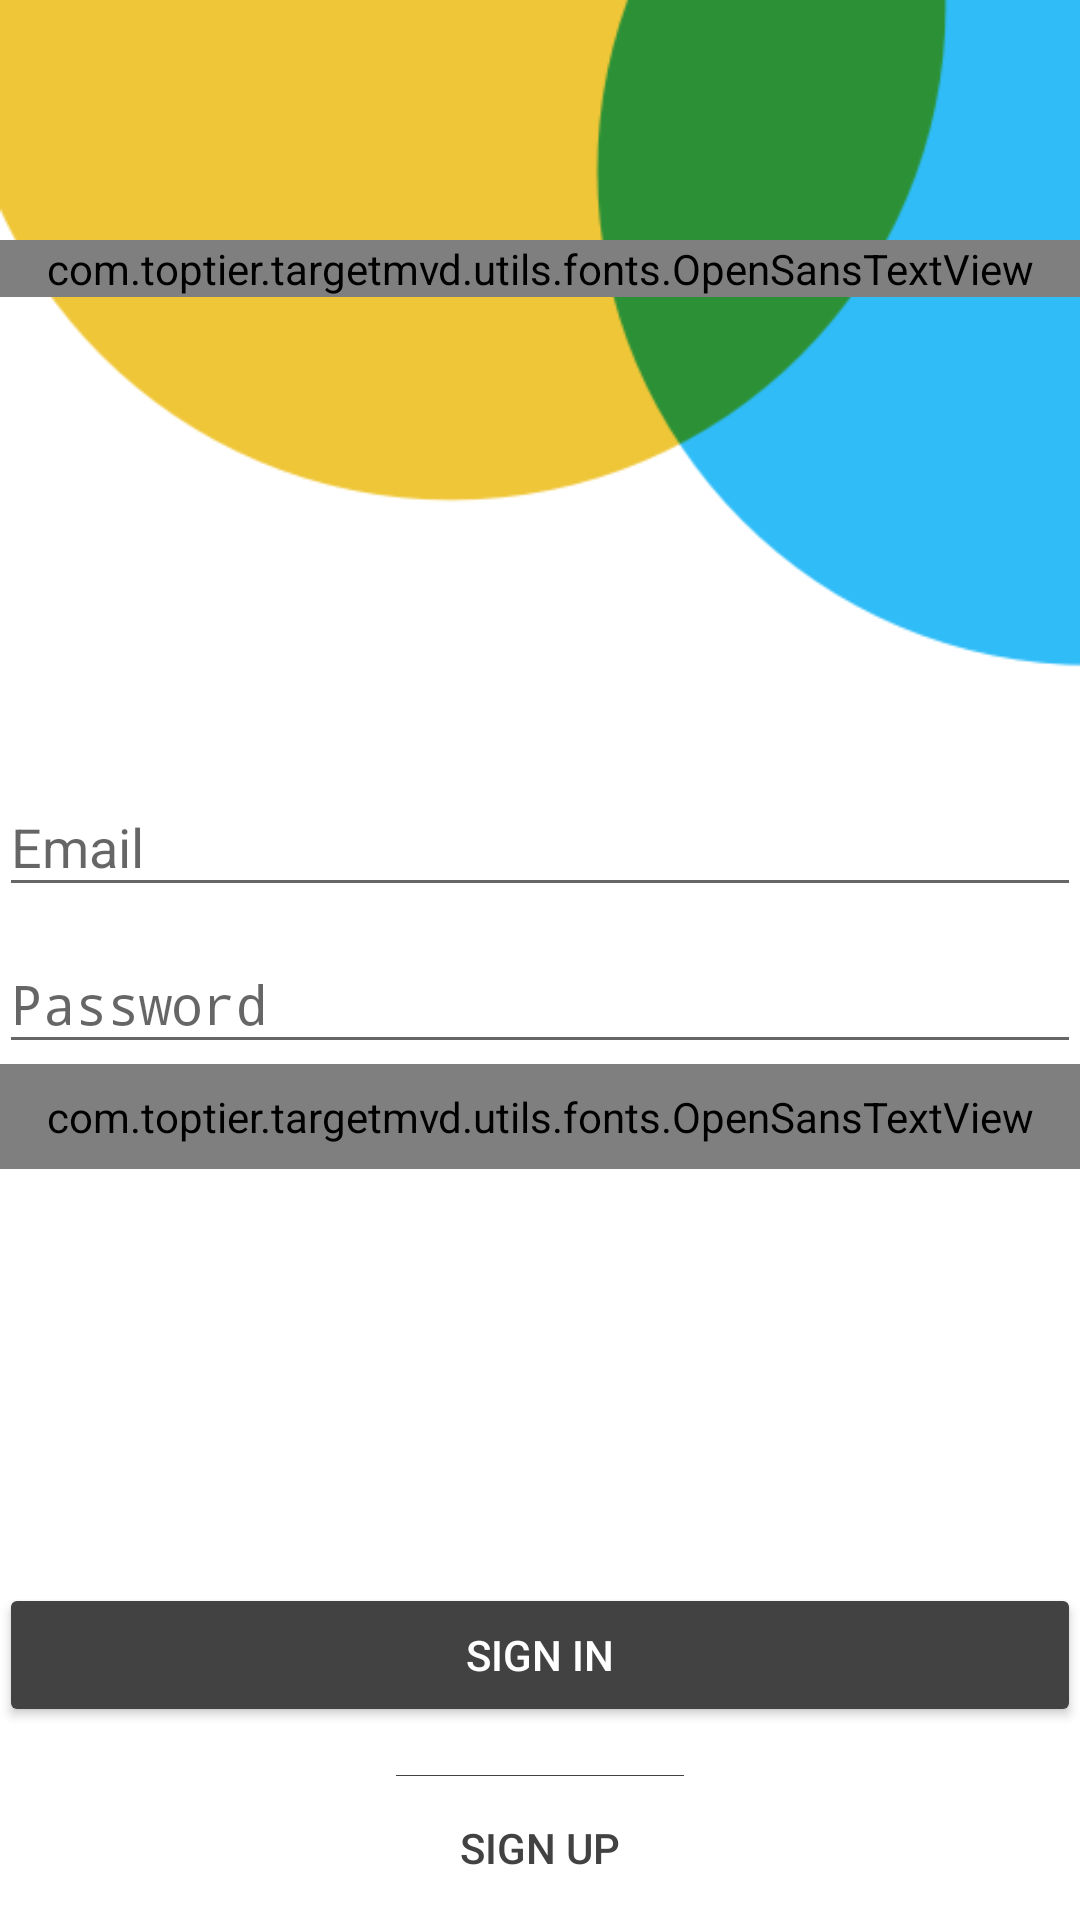

This screen was rendered from an Android layout file. Write that file and the resources it references.
<!-- AndroidManifest.xml: application theme AppTheme -->
<!-- res/layout/activity_sign_in.xml -->
<?xml version="1.0" encoding="utf-8"?>
<RelativeLayout xmlns:android="http://schemas.android.com/apk/res/android"
    xmlns:tools="http://schemas.android.com/tools"
    android:layout_width="match_parent"
    android:layout_height="match_parent"
    tools:context="com.toptier.targetmvd.ui.activities.MainActivity">

    <ImageView
        android:id="@+id/image"
        android:layout_width="match_parent"
        android:layout_height="wrap_content"
        android:src="@drawable/main_background"
        android:adjustViewBounds="true"
        android:transitionName="@string/transition_image" />

    <com.toptier.targetmvd.utils.fonts.OpenSansTextView
        android:id="@+id/title"
        android:layout_width="match_parent"
        android:layout_height="wrap_content"
        android:layout_marginTop="80dp"
        android:gravity="center"
        android:letterSpacing="0.45"
        android:text="@string/app_name"
        android:textAllCaps="true"
        android:textColor="@color/colorDarkGrey"
        android:textSize="24sp"
        android:textStyle="bold"
        android:transitionName="@string/transition_title" />

    <RelativeLayout
        android:layout_width="match_parent"
        android:layout_height="match_parent"
        android:padding="@dimen/fab_margin"
        android:orientation="vertical">

        <LinearLayout
            android:layout_width="match_parent"
            android:layout_height="match_parent"
            android:gravity="center"
            android:orientation="vertical"
            android:transitionGroup="true">

            <android.support.design.widget.TextInputLayout
                android:layout_width="match_parent"
                android:layout_height="wrap_content">
                <EditText
                    android:id="@+id/email"
                    android:layout_width="match_parent"
                    android:layout_height="wrap_content"
                    android:hint="@string/hint_email"
                    android:inputType="textEmailAddress" />
            </android.support.design.widget.TextInputLayout>

            <android.support.design.widget.TextInputLayout
                android:layout_width="match_parent"
                android:layout_height="wrap_content">
                <EditText
                    android:id="@+id/password"
                    android:layout_width="match_parent"
                    android:layout_height="wrap_content"
                    android:hint="@string/hint_password"
                    android:inputType="textPassword" />
            </android.support.design.widget.TextInputLayout>

            <com.toptier.targetmvd.utils.fonts.OpenSansTextView
                android:id="@+id/forgot_password"
                android:layout_width="match_parent"
                android:layout_height="wrap_content"
                android:background="?android:attr/selectableItemBackground"
                android:clickable="true"
                android:paddingBottom="8dp"
                android:paddingTop="8dp"
                android:text="@string/forgot_password"
                android:textAlignment="center"
                android:gravity="center_vertical" />

        </LinearLayout>

        <LinearLayout
            android:layout_width="match_parent"
            android:layout_height="wrap_content"
            android:layout_alignParentBottom="true"
            android:orientation="vertical">

            <Button
                android:id="@+id/sign_in"
                android:layout_width="match_parent"
                android:layout_height="wrap_content"
                android:backgroundTint="@color/colorDarkGrey"
                android:text="@string/sign_in"
                android:textColor="@android:color/white"
                android:transitionName="@string/transition_button_sign_in" />

            <View
                android:layout_width="96dp"
                android:layout_height="1px"
                android:layout_gravity="center"
                android:layout_marginTop="16dp"
                android:background="@color/colorDarkGrey" />

            <Button
                android:id="@+id/sign_up"
                android:layout_width="match_parent"
                android:layout_height="wrap_content"
                android:background="?android:attr/selectableItemBackground"
                android:text="@string/sign_up"
                android:textColor="@color/colorDarkGrey" />

        </LinearLayout>

    </RelativeLayout>

</RelativeLayout>
<!-- resources referenced by this layout -->
<resources>
  <color name="colorDarkGrey">#FF424242</color>
  <!-- drawable main_background: png bitmap (drawable, 11491 bytes) -->
  <string name="app_name">Target MVD</string>
  <string name="forgot_password">Forgot your password?</string>
  <string name="hint_email">Email</string>
  <string name="hint_password">Password</string>
  <string name="sign_in">Sign in</string>
  <string name="sign_up">Sign up</string>
  <string name="transition_button_sign_in">Sign in button transition</string>
  <string name="transition_image">Image transition</string>
  <string name="transition_title">Title transition</string>
  <style name="AppTheme" parent="Theme.AppCompat.Light.DarkActionBar">
          
          <item name="colorPrimary">@color/colorPrimary</item>
          <item name="colorPrimaryDark">@color/colorPrimaryDark</item>
          <item name="colorAccent">@color/colorAccent</item>
          <item name="android:colorBackground">@android:color/white</item>
          <item name="android:windowBackground">@android:color/white</item>
      </style>
  <color name="colorPrimary">#f0c738</color>
  <color name="colorPrimaryDark">#c39905</color>
  <color name="colorAccent">#FF424242</color>
</resources>
